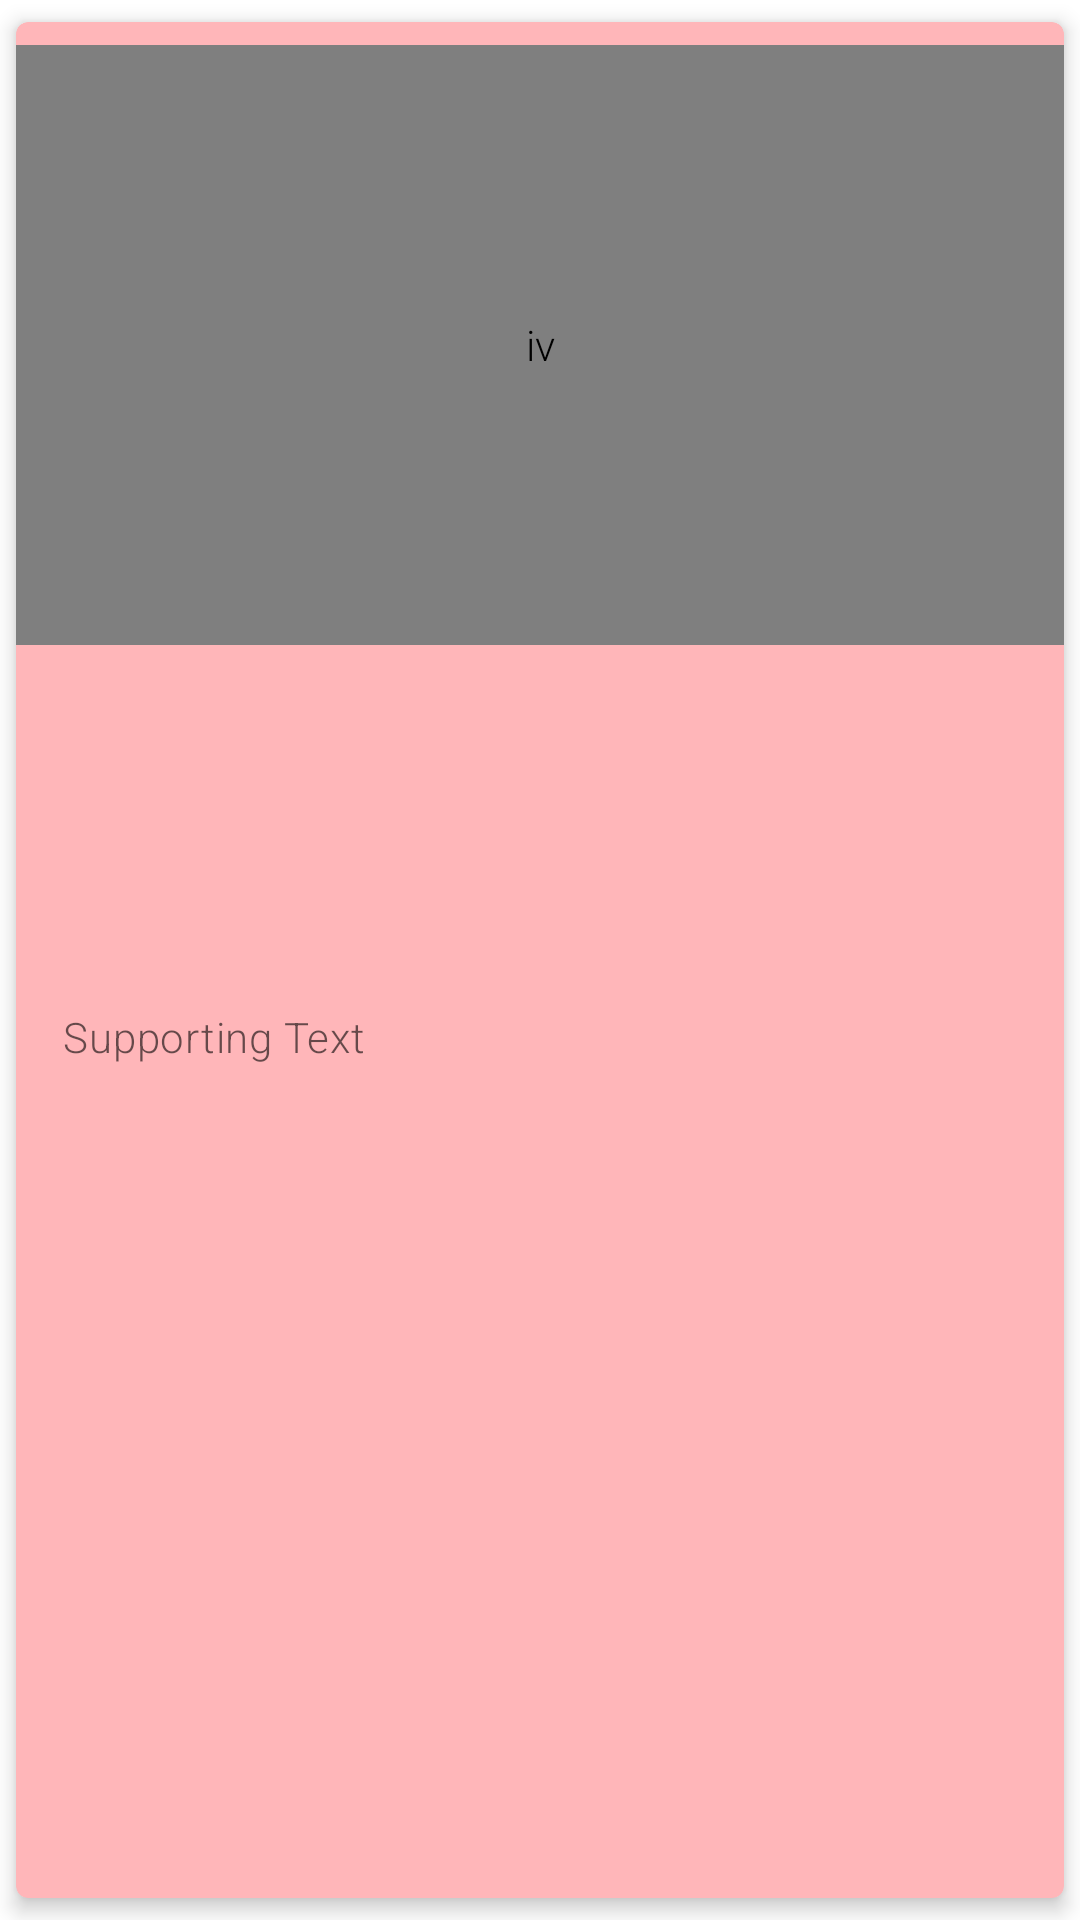

Layout XML and referenced resources for this Android screen:
<!-- AndroidManifest.xml: application theme Theme.HappyPlacesApp -->
<!-- res/layout/happy_place_item_layout.xml -->
<?xml version="1.0" encoding="utf-8"?>
<com.google.android.material.card.MaterialCardView xmlns:android="http://schemas.android.com/apk/res/android"
    xmlns:app="http://schemas.android.com/apk/res-auto"
    xmlns:tools="http://schemas.android.com/tools"
    android:id="@+id/card"
    android:layout_width="match_parent"
    android:layout_height="wrap_content"
    android:layout_margin="8dp"
    app:cardElevation="4dp"
    app:cardBackgroundColor="@color/colorPrimary"
    app:cardUseCompatPadding="true">

    <LinearLayout
        android:layout_width="match_parent"
        android:layout_height="wrap_content"
        android:orientation="vertical"
        android:paddingVertical="8dp">

        
        <de.hdodenhof.circleimageview.CircleImageView
            android:id="@+id/iv"
            android:layout_width="match_parent"
            android:layout_height="200dp"
            android:contentDescription="iv"
            app:civ_border_width="2dp"
            app:civ_border_color="@color/white"
            />

        <LinearLayout
            android:layout_width="match_parent"
            android:layout_height="wrap_content"
            android:orientation="vertical"
            android:padding="16dp">

            
            <TextView
                android:id="@+id/title"
                android:layout_width="wrap_content"
                android:layout_height="wrap_content"
                tools:text="Title"
                android:textAppearance="?attr/textAppearanceHeadline6"
                />
            <TextView
                android:id="@+id/description"
                android:layout_width="wrap_content"
                android:layout_height="wrap_content"
                android:layout_marginTop="8dp"
                tools:text="Subtitle"
                android:textAppearance="?attr/textAppearanceBody2"
                android:textColor="?android:attr/textColorSecondary"
                />
            <TextView
                android:id="@+id/date"
                android:layout_width="wrap_content"
                android:layout_height="wrap_content"
                android:layout_marginTop="16dp"
                tools:text="Supporting Text"
                android:textAppearance="?attr/textAppearanceBody2"
                android:textColor="?android:attr/textColorSecondary"
                />

            <TextView
                android:id="@+id/location"
                android:layout_width="wrap_content"
                android:layout_height="wrap_content"
                android:layout_marginTop="16dp"
                android:text="Supporting Text"
                android:textAppearance="?attr/textAppearanceBody2"
                android:textColor="?android:attr/textColorSecondary"
                />

        </LinearLayout>

    </LinearLayout>

</com.google.android.material.card.MaterialCardView>
<!-- resources referenced by this layout -->
<resources>
  <color name="colorPrimary">#FFB6B9</color>
  <color name="white">#FFFFFFFF</color>
  <style name="Theme.HappyPlacesApp" parent="Base.Theme.HappyPlacesApp" />
  <style name="Base.Theme.HappyPlacesApp" parent="Theme.MaterialComponents.Light.DarkActionBar">
          
          
          <item name="colorPrimary">@color/colorPrimaryDark</item>
          <item name="colorPrimaryDark">@color/colorPrimary</item>
          <item name="colorSecondary">@color/colorSecondary</item>
          <item name="colorAccent">@color/colorSecondaryDark</item>
          <item name="colorControlActivated">@color/colorSecondary</item>
          <item name="android:textViewStyle">@style/RobotoTextViewStyle</item>
          <item name="android:buttonStyle">@style/RobotoButtonStyle</item>
  
      </style>
  <color name="colorPrimaryDark">#F14C53</color>
  <color name="colorSecondary">#BBDED6</color>
  <color name="colorSecondaryDark">#61C0BF</color>
  <style name="RobotoTextViewStyle" parent="android:Widget.TextView">
          <item name="android:fontFamily">sans-serif-light</item>
      </style>
  <style name="RobotoButtonStyle" parent="Widget.MaterialComponents.Button.TextButton">
          <item name="android:fontFamily">sans-serif-light</item>
      </style>
</resources>
